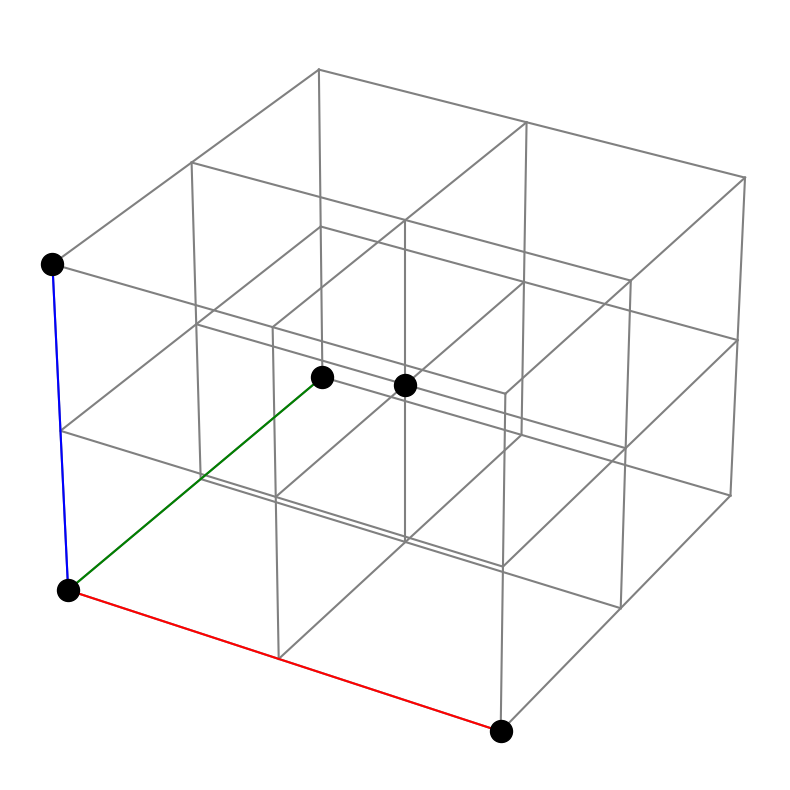

Here is the Python script that generated this plot:
import matplotlib.pyplot as plt
import numpy as np
from enum import Enum
import itertools as it

class Dimentions(Enum):
    D2 = 2
    D3 = 3
    

class Point:
    x = 0
    y = 0
    z = 0

    def __init__(self, x: int = 0, y: int = 0, z: int = 0):
        if x < 0:
            x = 0
        if y < 0:
            y = 0
        if z < 0:
            z = 0
        self.x = x
        self.y = y
        self.z = z
    
    def __str__(self) -> str:
        return f"({self.x}, {self.y}, {self.z})"
        
    def __add__(self, __other: "Point"):
        return Point(self.x + __other.x, self.y + __other.y, self.z + __other.z)
    
    def __eq__(self, __value: "Point") -> bool:
        if self.x == __value.x and self.y == __value.y and self.z == __value.z:
            return True
        return False
    
    def onTheSameLine(self, point2: "Point", point3: "Point"):
        # fix dx = 0 problem
        
        if self == point2 or self == point3 or point2 == point3:
            return True
        
        dx2 = self.x - point2.x
        dx3 = self.x - point3.x
        dy2 = self.y - point2.y
        dy3 = self.y - point3.y
        
        if dx2 == 0 and dx3 == 0:
            # dx1 = 0, dx2 = 0
            if dy2 == 0 and dy3 == 0:
                return True
            elif dy2 == 0 or dy3 == 0:
                return False
            Myz2 = (self.z - point2.z) / dy2
            Myz3 = (self.z - point3.z) / dy3
            if Myz2 != Myz3:
                return False
            return True
        elif dx2 == 0 or dx3 == 0:
            return False

        Mxy2 = dy2 / dx2
        Mxy3 = dy3 / dx3
        if Mxy2 != Mxy3:
            return False
        Mxz2 = (self.z - point2.z) / dx2
        Mxz3 = (self.z - point3.z) / dx3
        if Mxz2 != Mxz3:
            return False
        return True
            
class Grid:
    points = list()
    n = 1
    d = 2
    
    def __init__(self, n: int = 1, d: int = 2):
        if n < 1:
            n = 1
        if d < 2:
            d = 2
        self.n = n
        self.d = d
        
    def add_point(self, p: Point):
        self.points.append(p)
        
    def getAllValidPoints(self, d: Dimentions = Dimentions.D2, z_layer: int = 0):
        ValidPoints = list()
        for x in range(self.n):
            for y in range(self.n):
                if d == Dimentions.D2:
                    if len(self.points) > 0:
                        z = self.points[0].z
                    else:
                        z = z_layer
                    thisPoint = Point(x, y, z)
                    
                    if len(self.points) == 0:
                        ValidPoints.append(thisPoint)
                    else:
                        pointValid = True
                        for point1, point2 in it.combinations(self.points, 2):
                            if thisPoint != point1 != point2 and thisPoint.onTheSameLine(point1, point2):
                                pointValid = False
                        if pointValid:
                            ValidPoints.append(thisPoint)
                elif d == Dimentions.D3:
                    for z in range(self.n):
                        thisPoint = Point(x, y, z)
                        
                        if len(self.points) == 0:
                            ValidPoints.append(thisPoint)
                        elif len(self.points) == 1:
                            if thisPoint != self.points[0]:
                                ValidPoints.append(thisPoint)
                        else:
                            pointValid = True
                            for point1, point2 in it.combinations(self.points, 2):
                                if thisPoint.onTheSameLine(point1, point2):
                                    pointValid = False
                            if pointValid:
                                print(f"this: {thisPoint}, 1: {point1}")
                                ValidPoints.append(thisPoint)
                                
                                    
        return ValidPoints
        
    def draw_grid(self, axis='off'):
        ticks = np.arange(0, self.n, 1)
        fig = plt.figure(figsize=(12, 10), dpi=80)
        if self.d == 2:
            ax = plt.axes()
        elif self.d == 3:
            ax = plt.axes(projection='3d')
            ax.set_zticks(ticks)
            ax.set_zlim(0, self.n - 1)
            
        ax.set_xticks(ticks)
        ax.set_yticks(ticks)
        ax.set_xlim(0, self.n - 1)
        ax.set_ylim(0, self.n - 1)
        
        
        if self.d == 2:
            for x in range(self.n):
                for y in range(self.n):
                    if x == 0:
                        ax.plot([0, self.n - 1], [y, y], 'grey')
                    if y == 0:
                        ax.plot([x, x], [0, self.n - 1], 'grey')

            for point in self.points:
                ax.scatter([point.x], [point.y], color='black', s=250)
            
        elif self.d == 3:
            # paint grid lines:
            
            # paint X-lines:
            for y in range(self.n):
                for z in range(self.n):
                    ax.plot3D([0, self.n - 1], [y, y], [z, z], 'grey')
            
            # paint Y-lines:
            for x in range(self.n):
                for z in range(self.n):
                    ax.plot3D([x, x], [0, self.n - 1], [z, z], 'grey')
            
            # paint Z-lines:
            for x in range(self.n):
                for y in range(self.n):
                    ax.plot3D([x, x], [y, y], [0, self.n - 1], 'grey')        

            # paint lines from (0, 0 ,0) to visualize directions:
            ax.plot3D([0, self.n - 1], [0, 0], [0, 0], 'red') # paint red to visualize X axis
            ax.plot3D([0, 0], [0, self.n - 1], [0, 0], 'green') # green to visualize Y axis
            ax.plot3D([0, 0], [0, 0], [0, self.n - 1], 'blue') # blue to visualize Z axis
            
            for point in self.points: # paint all dots
                ax.scatter([point.x], [point.y], [point.z], color='black', s=250)
            
        else:
            print('figure cannot be shown for %d dimentions'.format(self.d))
            
        if axis == 'off':
            plt.axis('off')
        else:
            ax.set_xlabel('X axis')
            ax.set_ylabel('Y axis')
            ax.set_zlabel('Z axis')
            
        # manager = plt.get_current_fig_manager()
        # manager.full_screen_toggle()
        plt.show()
            

grid = Grid(3, 3)
grid.add_point(Point(0, 0, 0))
grid.add_point(Point(0, 0, 2))
grid.add_point(Point(0, 2, 0))
grid.add_point(Point(2, 0, 0))
grid.add_point(Point(1, 1, 1))
valid = grid.getAllValidPoints(Dimentions.D3)
for point in valid:
    print(point)
print(f"number of valid points: {len(valid)}\ntotal number of points: {pow(grid.n, grid.d)}")

grid.draw_grid()
